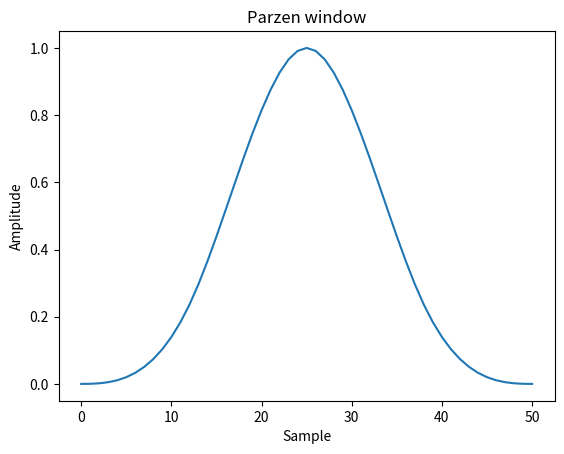
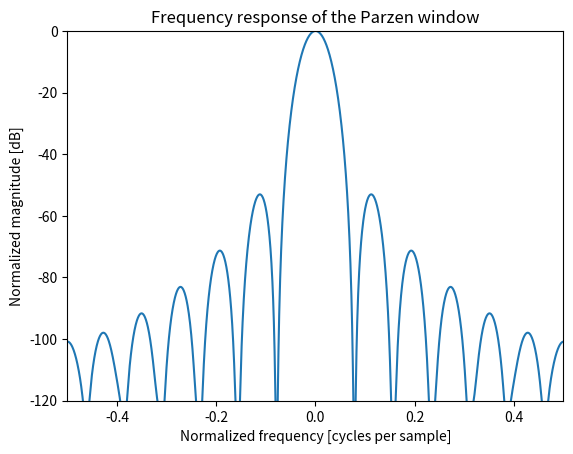

Write the Python code that produced these figures, in order.
import numpy as np
from scipy import signal
from scipy.fft import fft, fftshift
import matplotlib.pyplot as plt

window = signal.windows.parzen(51)
plt.plot(window)
plt.title("Parzen window")
plt.ylabel("Amplitude")
plt.xlabel("Sample")

plt.figure()
A = fft(window, 2048) / (len(window)/2.0)
freq = np.linspace(-0.5, 0.5, len(A))
response = 20 * np.log10(np.abs(fftshift(A / abs(A).max())))
plt.plot(freq, response)
plt.axis([-0.5, 0.5, -120, 0])
plt.title("Frequency response of the Parzen window")
plt.ylabel("Normalized magnitude [dB]")
plt.xlabel("Normalized frequency [cycles per sample]")